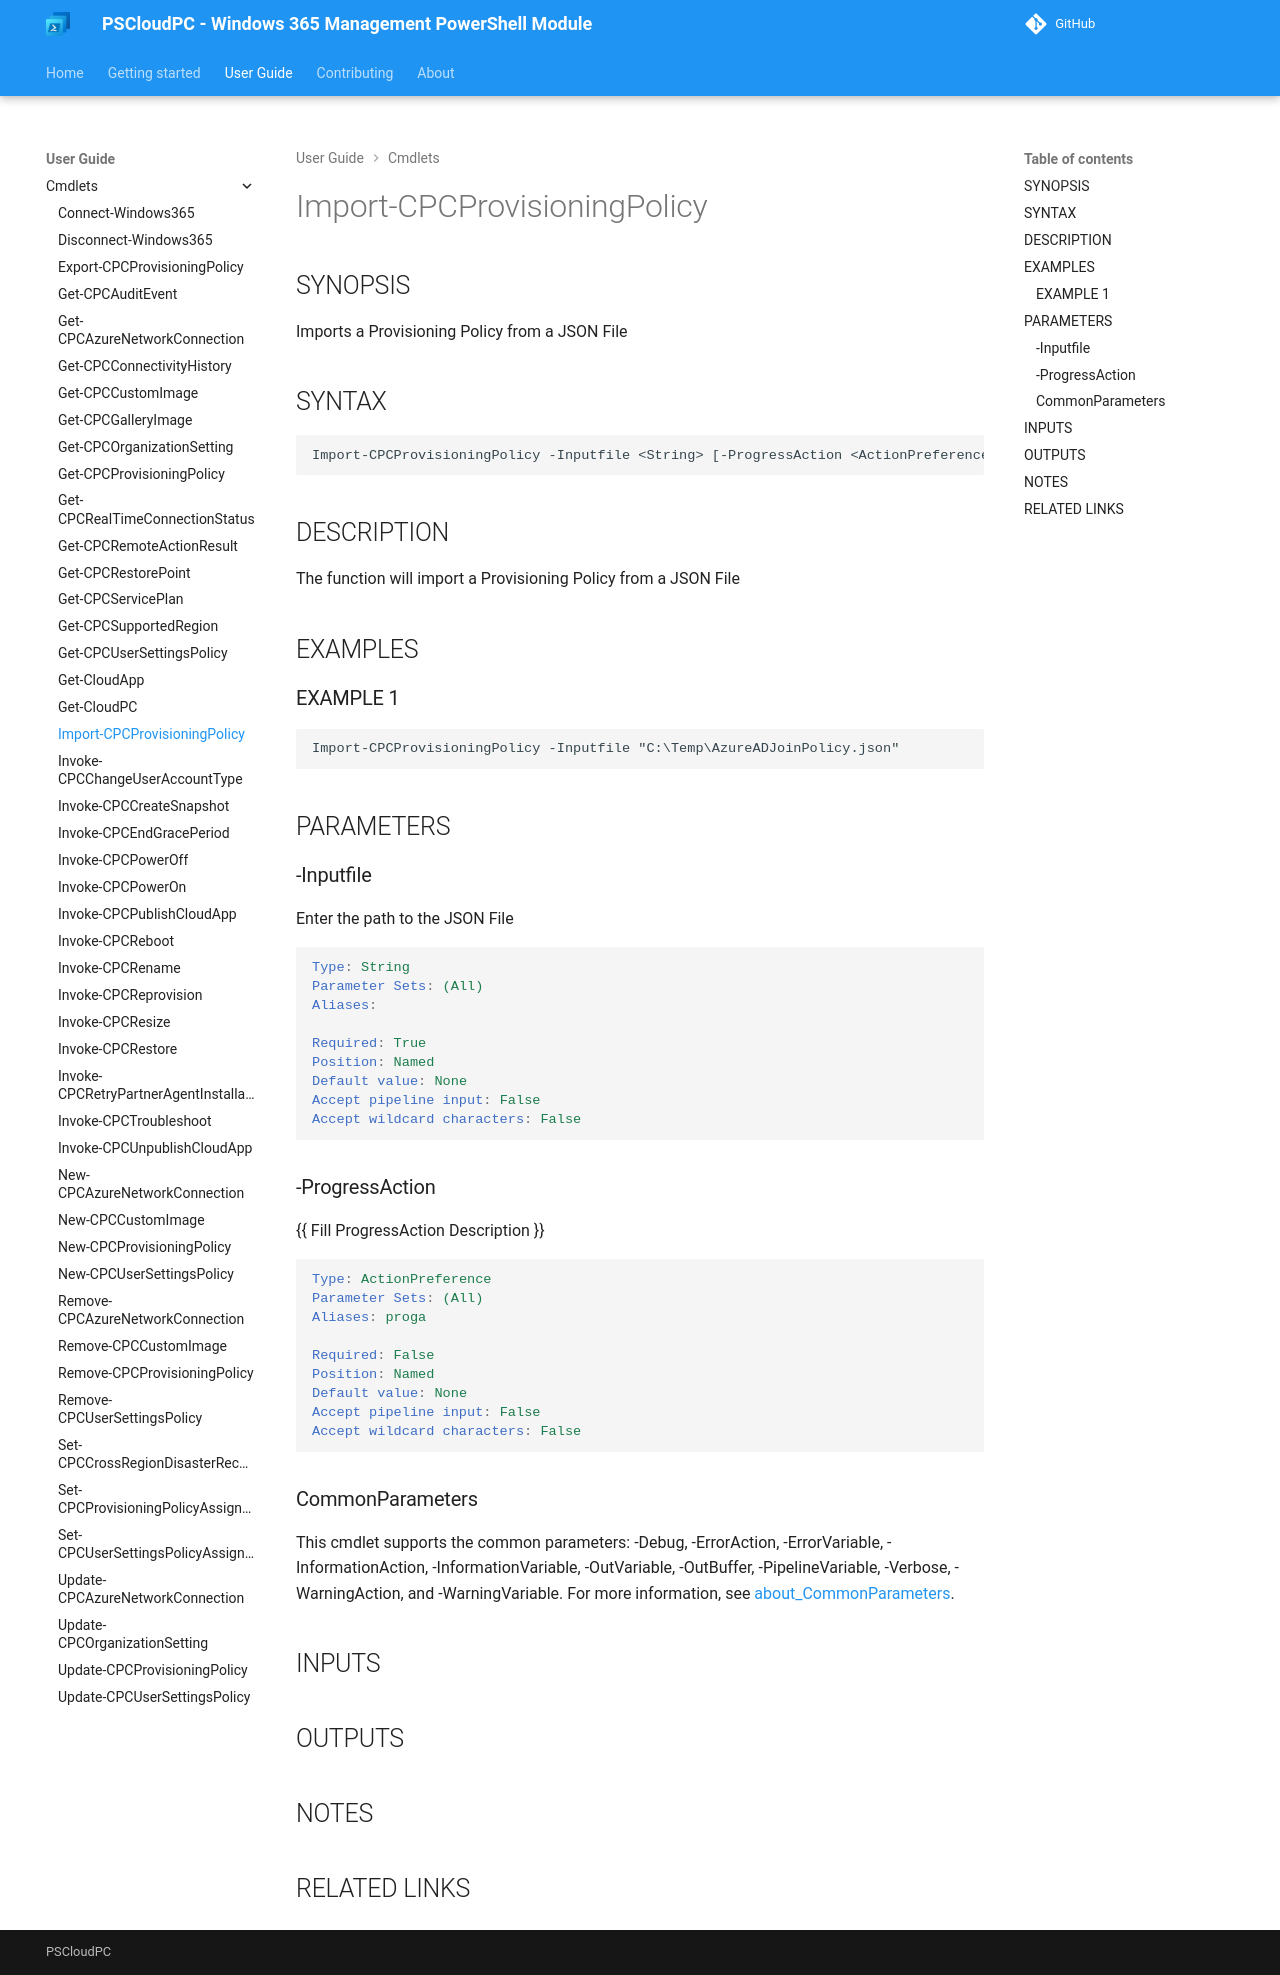

repository: Windows365Management/PSCloudPC-site · page: cmdlets/Import-CPCProvisioningPolicy/index.html · generator: mkdocs

---
external help file: PSCloudPC-help.xml
Module Name: PSCloudPC
online version:
schema: 2.0.0
---

# Import-CPCProvisioningPolicy

## SYNOPSIS
Imports a Provisioning Policy from a JSON File

## SYNTAX

```
Import-CPCProvisioningPolicy -Inputfile <String> [-ProgressAction <ActionPreference>] [<CommonParameters>]
```

## DESCRIPTION
The function will import a Provisioning Policy from a JSON File

## EXAMPLES

### EXAMPLE 1
```
Import-CPCProvisioningPolicy -Inputfile "C:\Temp\AzureADJoinPolicy.json"
```

## PARAMETERS

### -Inputfile
Enter the path to the JSON File

```yaml
Type: String
Parameter Sets: (All)
Aliases:

Required: True
Position: Named
Default value: None
Accept pipeline input: False
Accept wildcard characters: False
```

### -ProgressAction
{{ Fill ProgressAction Description }}

```yaml
Type: ActionPreference
Parameter Sets: (All)
Aliases: proga

Required: False
Position: Named
Default value: None
Accept pipeline input: False
Accept wildcard characters: False
```

### CommonParameters
This cmdlet supports the common parameters: -Debug, -ErrorAction, -ErrorVariable, -InformationAction, -InformationVariable, -OutVariable, -OutBuffer, -PipelineVariable, -Verbose, -WarningAction, and -WarningVariable. For more information, see [about_CommonParameters](http://go.microsoft.com/fwlink/?LinkID=113216).

## INPUTS

## OUTPUTS

## NOTES

## RELATED LINKS
